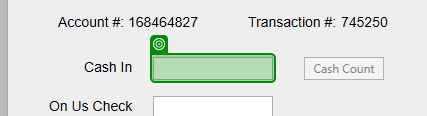
Task: This template is designed to get you started with the new attended triggers capabilities
Workflow: on cash in changed

Step 1: Application Event Trigger 'editable text cashintb' on 'cashintb' in window 'DoubleUI' (doubleui.exe)
